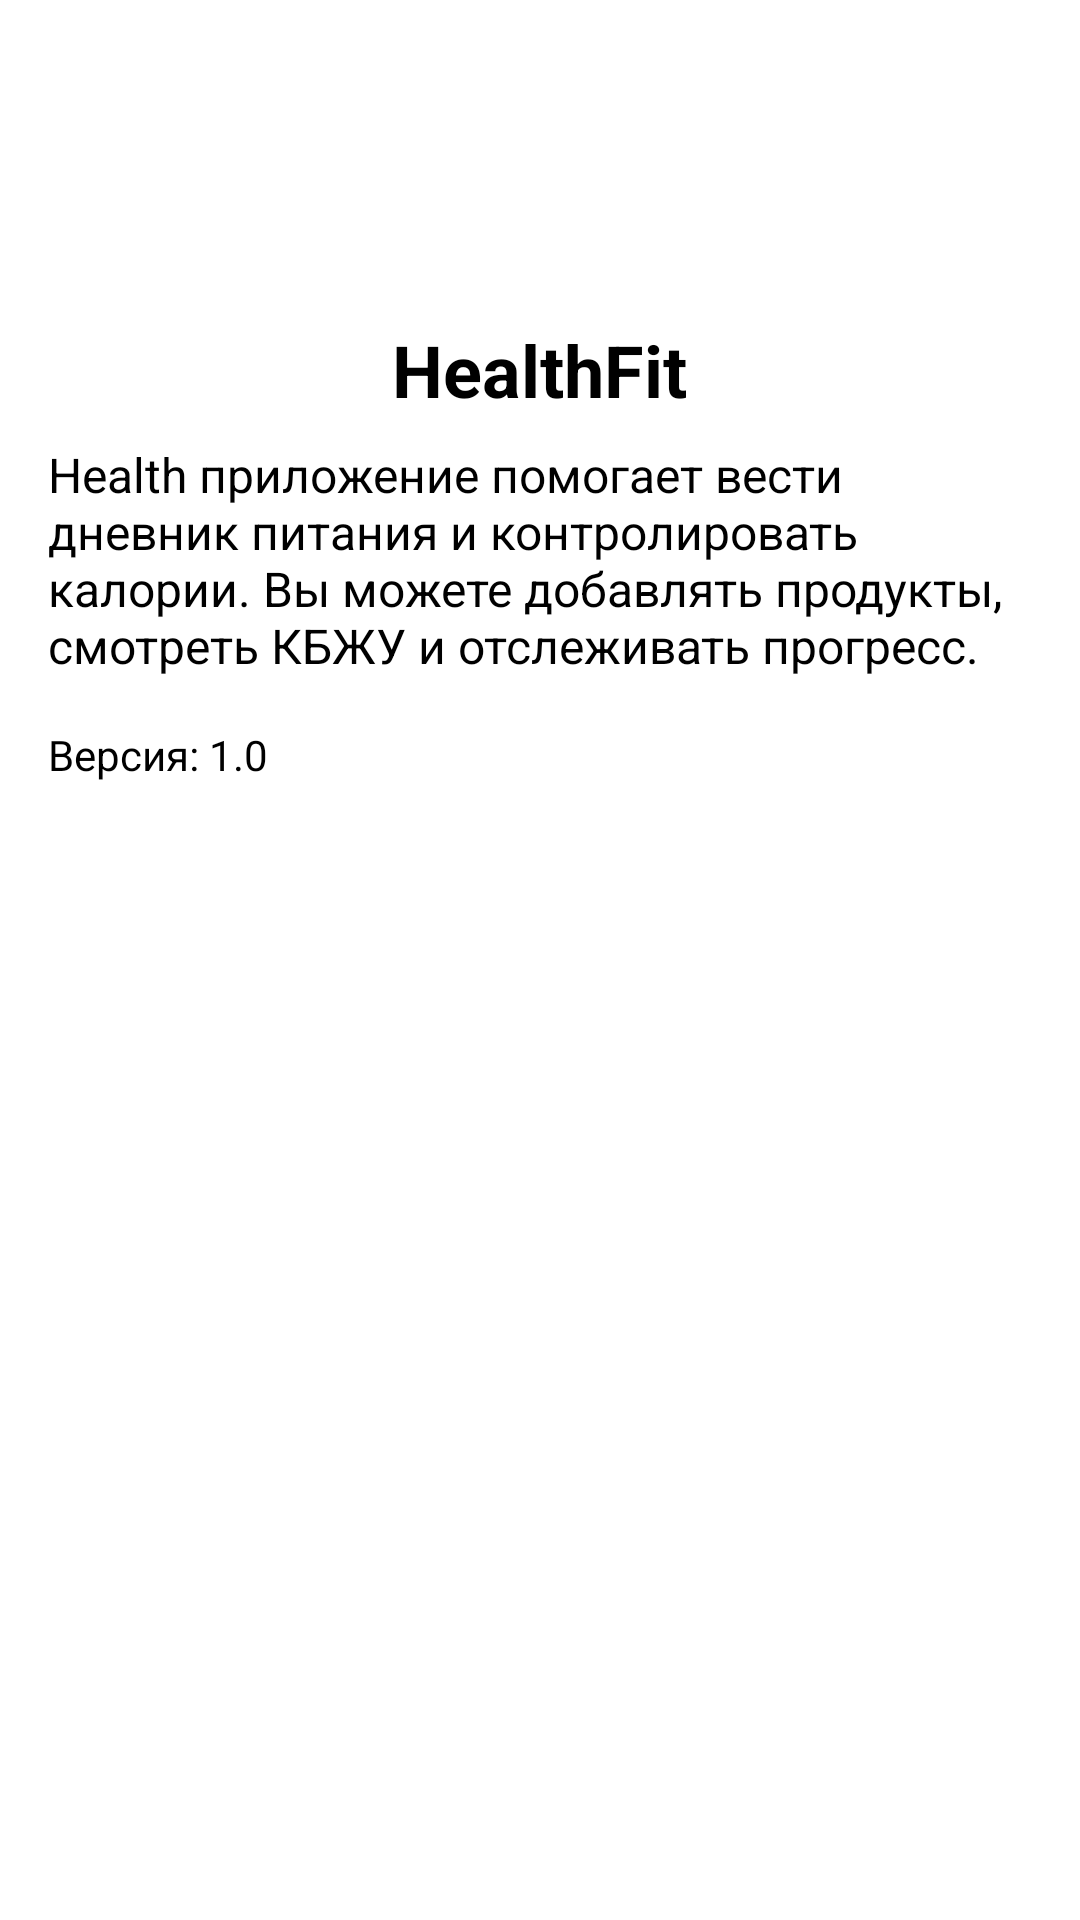

Android layout source for this screen:
<!-- AndroidManifest.xml: application theme Theme.Healthfit -->
<!-- res/layout/activity_about.xml -->
<LinearLayout xmlns:android="http://schemas.android.com/apk/res/android"
    android:orientation="vertical"
    android:layout_width="match_parent"
    android:layout_height="match_parent">

    <androidx.appcompat.widget.Toolbar
        android:id="@+id/toolbar"
        android:layout_width="match_parent"
        android:layout_height="?attr/actionBarSize"
        android:background="?attr/colorPrimary"
        android:titleTextColor="?android:textColorPrimary" />

    <ScrollView
        android:layout_width="match_parent"
        android:layout_height="match_parent"
        android:padding="16dp">

        <LinearLayout
            android:layout_width="match_parent"
            android:layout_height="wrap_content"
            android:orientation="vertical">

            <ImageView
                android:layout_width="75dp"
                android:layout_height="75dp"
                android:src="@drawable/healthfit"
                android:layout_gravity="center"
                android:contentDescription="@string/app_name"
                android:layout_marginBottom="16dp" />

            <TextView
                android:layout_width="wrap_content"
                android:layout_height="wrap_content"
                android:text="@string/app_name"
                android:textSize="24sp"
                android:textStyle="bold"
                android:layout_gravity="center"
                android:layout_marginBottom="8dp" />

            <TextView
                android:layout_width="match_parent"
                android:layout_height="wrap_content"
                android:text="@string/app_description"
                android:textSize="16sp"
                android:layout_marginBottom="16dp" />

            <TextView
                android:layout_width="wrap_content"
                android:layout_height="wrap_content"
                android:text="@string/app_version"
                android:textSize="14sp"
                android:layout_marginBottom="8dp" />
        </LinearLayout>
    </ScrollView>
</LinearLayout>
<!-- resources referenced by this layout -->
<resources>
  <string name="app_description">Health приложение помогает вести дневник питания и контролировать калории. Вы можете добавлять продукты, смотреть КБЖУ и отслеживать прогресс.</string>
  <string name="app_name">HealthFit</string>
  <string name="app_version">Версия: 1.0</string>
</resources>
